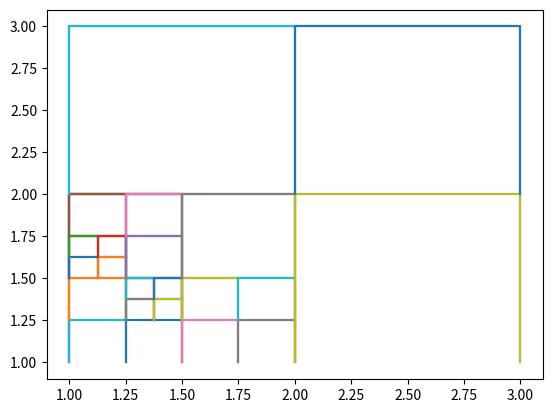

This chart was generated by the following Python code:
import numpy as np
from numpy.random import random, randint
import matplotlib.pyplot as plt
import time

class box():
    def __init__(self, points, x0, y0, z0, xs, ys, zs, buffer = None):
        global count
        self.points = points
        self.empty = False
        self.stop = False
        self.status()
        self.x0 = x0
        self.y0 = y0
        self.z0 = z0
        self.xstep = 0.5*xs
        self.ystep = 0.5*ys
        self.zstep = 0.5*zs
        self.xhalf = x0 + self.xstep
        self.yhalf = y0 + self.ystep
        self.zhalf = z0 + self.zstep
        self.tx = x0, self.xhalf
        self.ty = y0, self.yhalf
        self.tz = z0, self.zhalf
        self.inter = []
        self.children = np.zeros((2, 2, 2), dtype=box)
        
        plt.plot([x0, x0, x0+xs, x0+xs], [y0, y0+ys, y0+ys, y0])
        if not self.empty and not self.stop:
            count += 1
            self.checksons()
            self.assign()
            
    def status(self):
        empties = 0
        stops = 0
        for item in self.points:
            l = len(item)
            if l == 0:
                empties += 1
            elif l == 1:
                stops += 1
        if empties == 3:
            self.empty = True
        if stops == 3:
            self.stop = True

    def assign(self):
        for i in range(8):
            j, k, l = i%2, int(i/2)%2, int(i/4)
            pos = self.inter[i]
            x = self.points[0][pos]
            y = self.points[1][pos]
            z = self.points[2][pos]
            self.children[j, k, l] = box([x, y, z], self.tx[j], self.ty[k],
                         self.tz[l], self.xstep, self.ystep, self.zstep) 
        
    def checksons(self):
        pos = []
        values = [self.xhalf, self.yhalf, self.zhalf]
        for i in range(3):
            higher = np.where(values[i] >= self.points[i])[0].astype(int)
            lower = np.where(values[i] < self.points[i])[0].astype(int)
            pos.append(higher)
            pos.append(lower)
            
        for i in range(8):
            j, k, l = i%2, int(i/2)%2, int(i/4)
            inter = np.intersect1d(np.intersect1d(pos[j], pos[k+2]), pos[l+3]).astype(int)
            self.inter.append(inter)

N = 10
count = 0
#x = np.array([randint(N*2) for i in range(N)])
#y = np.array([randint(N*2) for i in range(N)])
#z = np.array([randint(N*2) for i in range(N)])
x = 2 - random(N)
y = 2 - random(N)
z = 2 - random(N)
data = [x, y, z]
a = box(data, 1.0, 1.0, 1.0, 2.0, 2.0, 2.0)
print(count)
plt.show()
#a.assign()
#plt.plot(x[[0, 1, 2, 3, 4]], y[[0, 1, 2, 3, 4]], "o")


